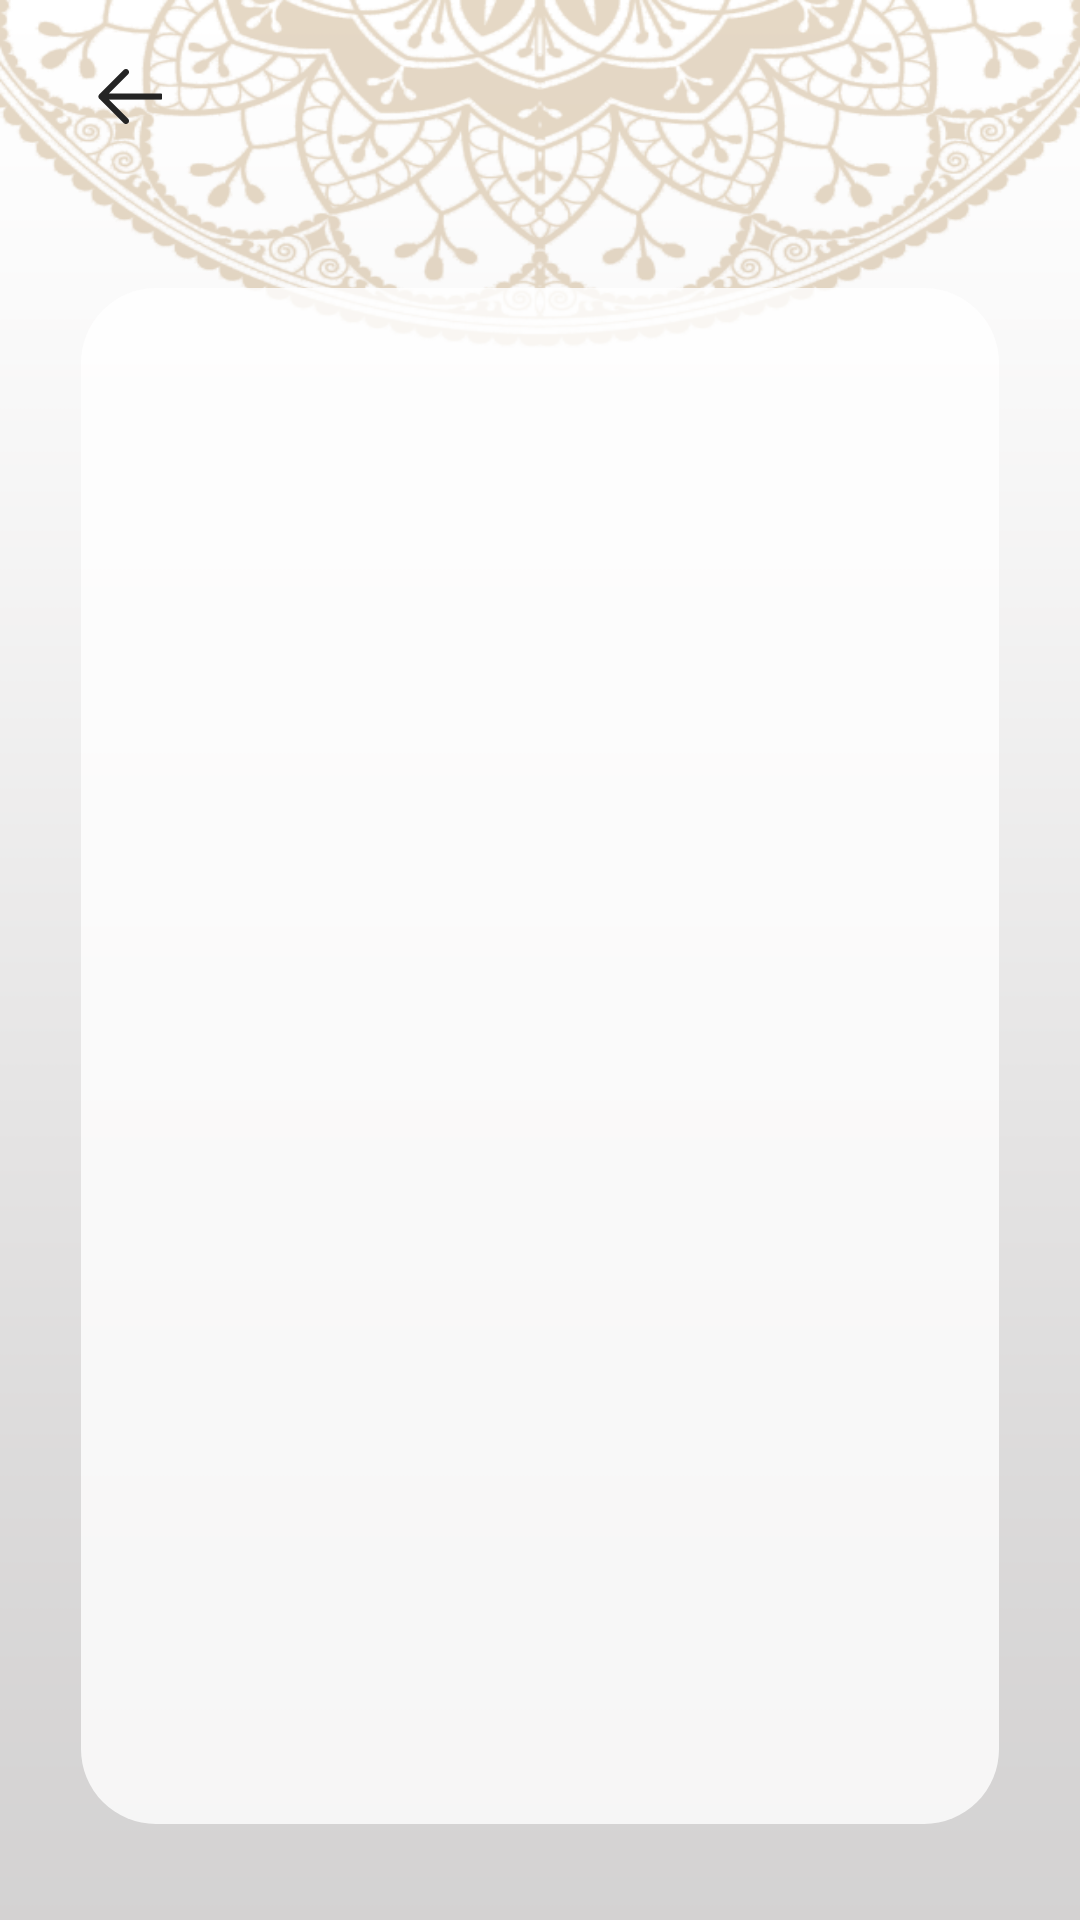

Produce the Android XML layout that renders to this screen, including the resource entries it uses.
<!-- AndroidManifest.xml: application theme Theme.Islami -->
<!-- res/layout/activity_hadeeth.xml -->
<?xml version="1.0" encoding="utf-8"?>
<androidx.constraintlayout.widget.ConstraintLayout xmlns:android="http://schemas.android.com/apk/res/android"
    xmlns:app="http://schemas.android.com/apk/res-auto"
    xmlns:tools="http://schemas.android.com/tools"
    android:layout_width="match_parent"
    android:layout_height="match_parent"
    android:background="@drawable/bg_home"
    tools:context="com.route.islami.activities.HadeethActivity">

    <androidx.appcompat.widget.Toolbar
        android:id="@+id/hadeeth_toolbar"
        android:layout_width="match_parent"
        android:layout_height="wrap_content"
        app:layout_constraintEnd_toEndOf="parent"
        app:layout_constraintStart_toStartOf="parent"
        app:layout_constraintTop_toTopOf="parent">

        <androidx.constraintlayout.widget.ConstraintLayout
            android:layout_width="match_parent"
            android:layout_height="match_parent">


            <TextView
                android:id="@+id/name_of_hadeeth"
                android:layout_width="wrap_content"
                android:layout_height="wrap_content"
                android:textSize="28sp"
                android:textStyle="bold"
                app:layout_constraintEnd_toEndOf="parent"
                app:layout_constraintStart_toStartOf="parent"
                app:layout_constraintTop_toTopOf="parent"
                tools:text="الحديث الأول" />

            <ImageView
                android:id="@+id/back_icon"
                android:layout_width="0dp"
                android:layout_height="match_parent"
                android:adjustViewBounds="true"
                android:padding="16dp"
                app:tint="@color/text_color"
                android:src="@drawable/ic_back"
                app:layout_constraintStart_toStartOf="parent"
                android:contentDescription="@string/go_back"
                app:layout_constraintTop_toTopOf="parent" />

        </androidx.constraintlayout.widget.ConstraintLayout>

    </androidx.appcompat.widget.Toolbar>

    <TextView
        android:id="@+id/hadeeth_detail"
        android:layout_width="0dp"
        android:layout_height="0dp"
        android:background="@drawable/rect"
        android:padding="16dp"
        android:scrollbars="vertical"
        android:textSize="20sp"
        app:layout_constraintBottom_toBottomOf="parent"
        app:layout_constraintEnd_toEndOf="parent"
        app:layout_constraintHeight_percent="0.8"
        app:layout_constraintStart_toStartOf="parent"
        app:layout_constraintTop_toBottomOf="@id/hadeeth_toolbar"
        app:layout_constraintWidth_percent="0.85" />

</androidx.constraintlayout.widget.ConstraintLayout>
<!-- resources referenced by this layout -->
<resources>
  <color name="text_color">#242424</color>
  <!-- drawable bg_home: png bitmap (drawable-night-nodpi, 792188 bytes) -->
  <!-- drawable ic_back: png bitmap (drawable-hdpi, 391 bytes) -->
  <!-- drawable rect (drawable) -->
  <?xml version="1.0" encoding="utf-8"?>
  <shape xmlns:android="http://schemas.android.com/apk/res/android"
      android:shape="rectangle">
  
      <solid android:color="@color/white_alpha" />
      <corners android:radius="25dp" />
  </shape>
  <string name="go_back">go back</string>
  <style name="Theme.Islami" parent="Base.Theme.Islami" />
  <color name="white_alpha">#CCFFFFFF</color>
  <style name="Base.Theme.Islami" parent="Theme.Material3.DayNight.NoActionBar">
          
          <item name="colorPrimary">@color/primary_gold</item>
          <item name="colorPrimaryVariant">@color/primary_gold_variant</item>
          <item name="colorOnPrimary">@color/black</item>
          <item name="colorSecondary">@color/white</item>
          <item name="colorSecondaryVariant">@color/gray</item>
          <item name="android:statusBarColor">@color/primary_gold_variant</item>
          <item name="fontFamily">@font/el_messiri</item>
          <item name="android:textColor">@color/text_color</item>
      </style>
  <color name="primary_gold">#B7935F</color>
  <color name="primary_gold_variant">#936E39</color>
  <color name="black">#FF000000</color>
  <color name="white">#FFFFFFFF</color>
  <color name="gray">#A3A3A3</color>
</resources>
